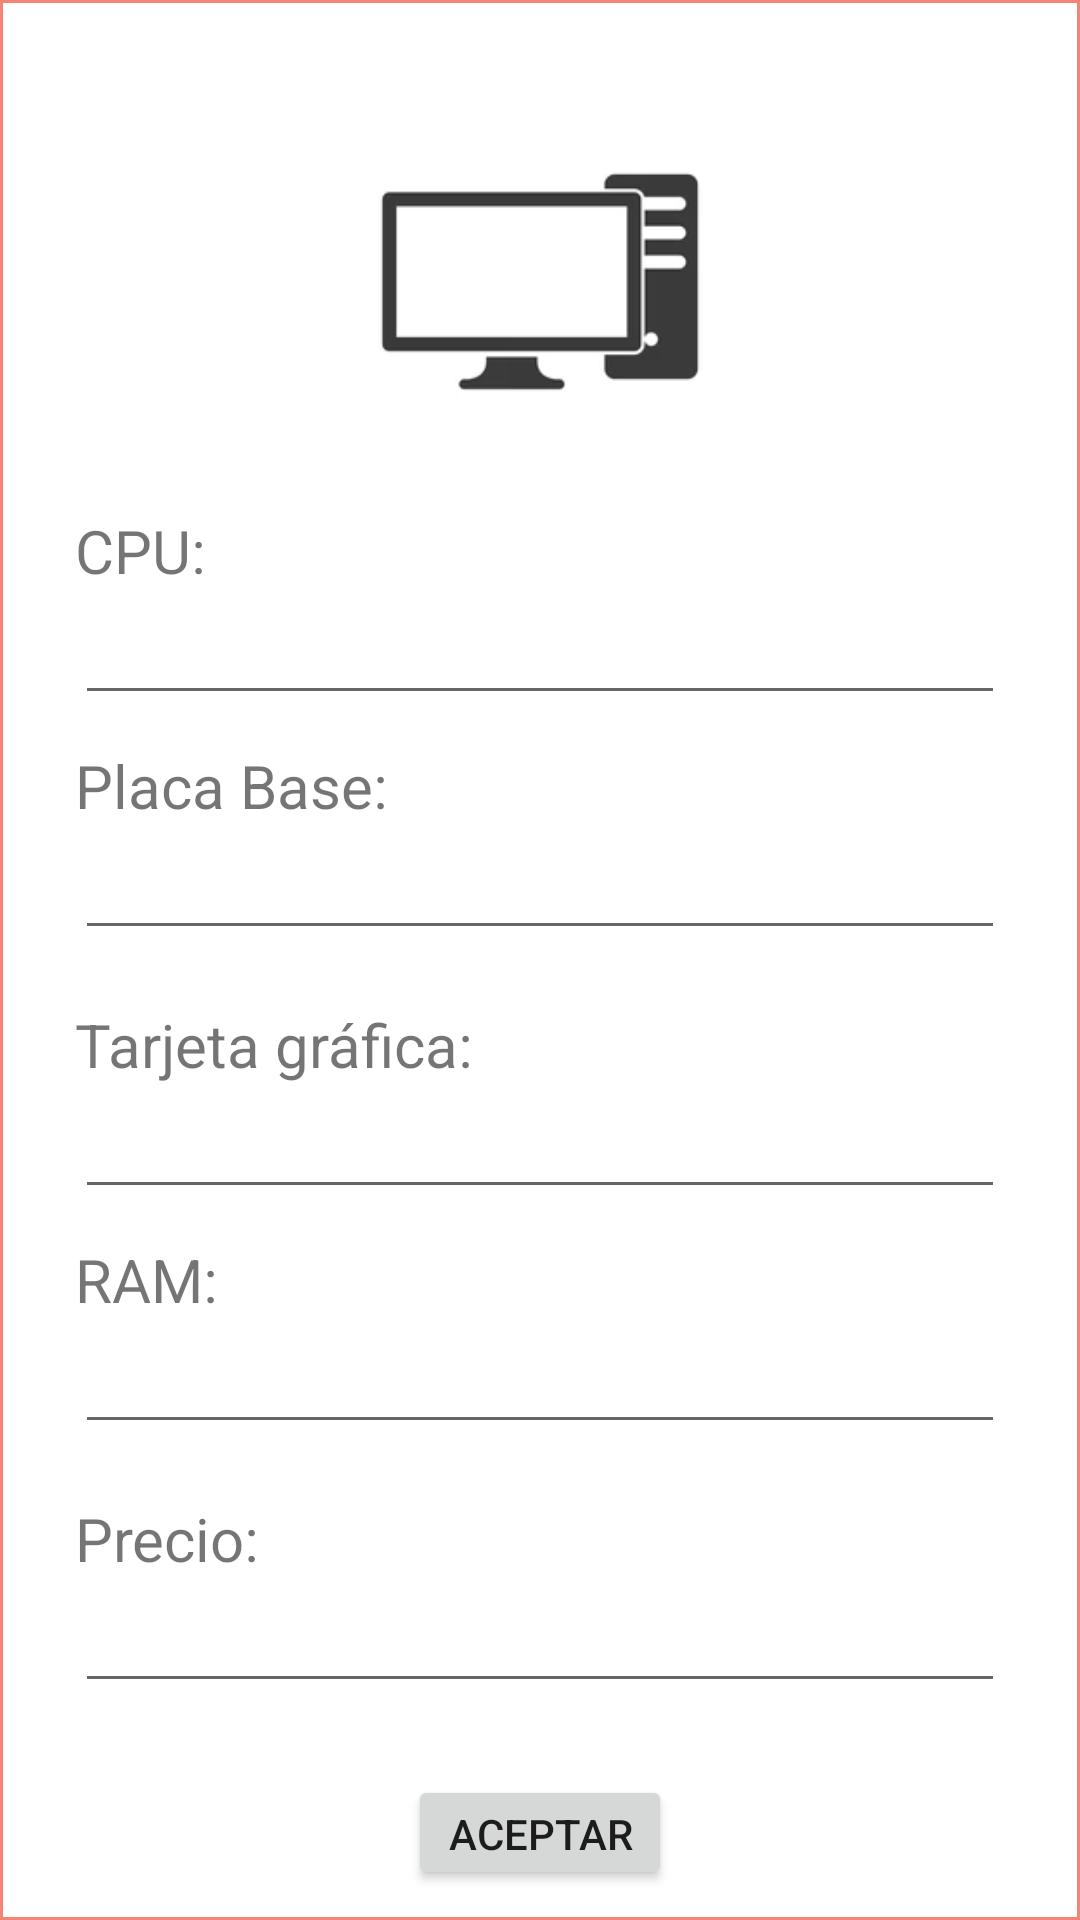

Layout XML and referenced resources for this Android screen:
<!-- AndroidManifest.xml: application theme Theme.DonovanPCs -->
<!-- res/layout/form_dialog.xml -->
<?xml version="1.0" encoding="utf-8"?>
<RelativeLayout xmlns:android="http://schemas.android.com/apk/res/android"
    xmlns:app="http://schemas.android.com/apk/res-auto"
    xmlns:tools="http://schemas.android.com/tools"
    android:layout_width="350dp"
    android:layout_height="wrap_content"
    android:layout_gravity="center"
    android:background="@drawable/border">

    <ImageView
        android:id="@+id/defaultImageView"
        android:layout_width="150dp"
        android:layout_height="150dp"
        android:layout_centerHorizontal="true"
        android:layout_marginStart="15dp"
        android:src="@drawable/ic_computer_default" />

    <TextView
        android:id="@+id/cpuView"
        android:layout_width="wrap_content"
        android:layout_height="wrap_content"
        android:layout_below="@id/defaultImageView"
        android:layout_centerHorizontal="false"
        android:layout_marginLeft="15dp"
        android:layout_marginTop="10dp"
        android:text="@string/model_cpu"
        android:textSize="20dp" />

    <EditText
        android:id="@+id/cpuText"
        android:layout_width="match_parent"
        android:layout_height="wrap_content"
        android:layout_below="@id/cpuView"
        android:layout_marginLeft="15dp"
        android:selectAllOnFocus="true"
        android:layout_marginRight="15dp" />

    <TextView
        android:id="@+id/placaBaseView"
        android:layout_width="wrap_content"
        android:layout_height="wrap_content"
        android:layout_below="@id/cpuText"
        android:layout_centerHorizontal="false"
        android:layout_marginLeft="15dp"
        android:layout_marginTop="10dp"
        android:text="@string/model_placaBase"
        android:textSize="20dp" />

    <EditText
        android:id="@+id/placaBaseText"
        android:layout_width="match_parent"
        android:layout_height="wrap_content"
        android:layout_below="@id/placaBaseView"
        android:layout_marginLeft="15dp"
        android:selectAllOnFocus="true"
        android:layout_marginRight="15dp" />

    <TextView
        android:id="@+id/tarjetaGraficaView"
        android:layout_width="wrap_content"
        android:layout_height="wrap_content"
        android:layout_below="@id/placaBaseText"
        android:layout_centerHorizontal="false"
        android:layout_marginLeft="15dp"
        android:layout_marginTop="18dp"
        android:text="@string/model_tarjetaGrafica"
        android:textSize="20dp" />

    <EditText
        android:id="@+id/tarjetaGraficaText"
        android:layout_width="match_parent"
        android:layout_height="wrap_content"
        android:layout_below="@id/tarjetaGraficaView"
        android:layout_marginLeft="15dp"
        android:selectAllOnFocus="true"
        android:layout_marginRight="15dp" />

    <TextView
        android:id="@+id/ramView"
        android:layout_width="wrap_content"
        android:layout_height="wrap_content"
        android:layout_below="@id/tarjetaGraficaText"
        android:layout_centerHorizontal="false"
        android:layout_marginLeft="15dp"
        android:layout_marginTop="10dp"
        android:text="@string/model_ram"
        android:textSize="20dp" />

    <EditText
        android:id="@+id/ramText"
        android:layout_width="match_parent"
        android:layout_height="wrap_content"
        android:layout_below="@id/ramView"
        android:layout_marginLeft="15dp"
        android:selectAllOnFocus="true"
        android:layout_marginRight="15dp" />

    <TextView
        android:id="@+id/precioView"
        android:layout_width="wrap_content"
        android:layout_height="wrap_content"
        android:layout_below="@id/ramText"
        android:layout_centerHorizontal="false"
        android:layout_marginLeft="15dp"
        android:layout_marginTop="18dp"
        android:text="@string/model_precio"
        android:textSize="20dp" />

    <EditText
        android:id="@+id/precioText"
        android:layout_width="match_parent"
        android:layout_height="wrap_content"
        android:layout_below="@id/precioView"
        android:layout_marginLeft="15dp"
        android:inputType="number"
        android:selectAllOnFocus="true"
        android:layout_marginRight="15dp" />

    <TextView
        android:id="@+id/errorView"
        android:layout_width="wrap_content"
        android:layout_height="wrap_content"
        android:text=""
        android:layout_centerHorizontal="true"
        android:layout_below="@id/precioText"
        android:textColor="@color/rojo"/>


    <Button
        android:id="@+id/aceptarButton"
        android:layout_width="wrap_content"
        android:layout_height="wrap_content"
        android:layout_below="@id/errorView"
        android:layout_centerHorizontal="true"
        android:layout_marginTop="5dp"
        android:text="@string/aceptar"/>

</RelativeLayout>
<!-- resources referenced by this layout -->
<resources>
  <color name="rojo">#FF0000</color>
  <!-- drawable border (drawable) -->
  <?xml version="1.0" encoding="UTF-8"?>
  <shape xmlns:android="http://schemas.android.com/apk/res/android" android:shape="rectangle">
      <padding android:left="10dp" android:right="10dp" android:top="10dp" android:bottom="10dp"/>
      <stroke android:width="1dp" android:color="@color/fondo_2"/>
  </shape>
  <!-- drawable ic_computer_default: png bitmap (drawable, 5232 bytes) -->
  <string name="aceptar">Aceptar</string>
  <string name="model_cpu">CPU: </string>
  <string name="model_placaBase">Placa Base: </string>
  <string name="model_precio">Precio: </string>
  <string name="model_ram">RAM: </string>
  <string name="model_tarjetaGrafica">Tarjeta gráfica: </string>
  <style name="Theme.DonovanPCs" parent="Theme.MaterialComponents.DayNight.NoActionBar">
          
          <item name="colorPrimary">@color/fondo_2</item>
          <item name="colorPrimaryVariant">@color/fondo_2</item>
          <item name="colorOnPrimary">@color/white</item>
          
          <item name="colorSecondary">@color/teal_200</item>
          <item name="colorSecondaryVariant">@color/teal_700</item>
          <item name="colorOnSecondary">@color/black</item>
          
          <item name="android:statusBarColor">?attr/colorPrimaryVariant</item>
          
      </style>
  <color name="fondo_2">#F38375</color>
  <color name="white">#FFFFFFFF</color>
  <color name="teal_200">#FF03DAC5</color>
  <color name="teal_700">#FF018786</color>
  <color name="black">#FF000000</color>
</resources>
